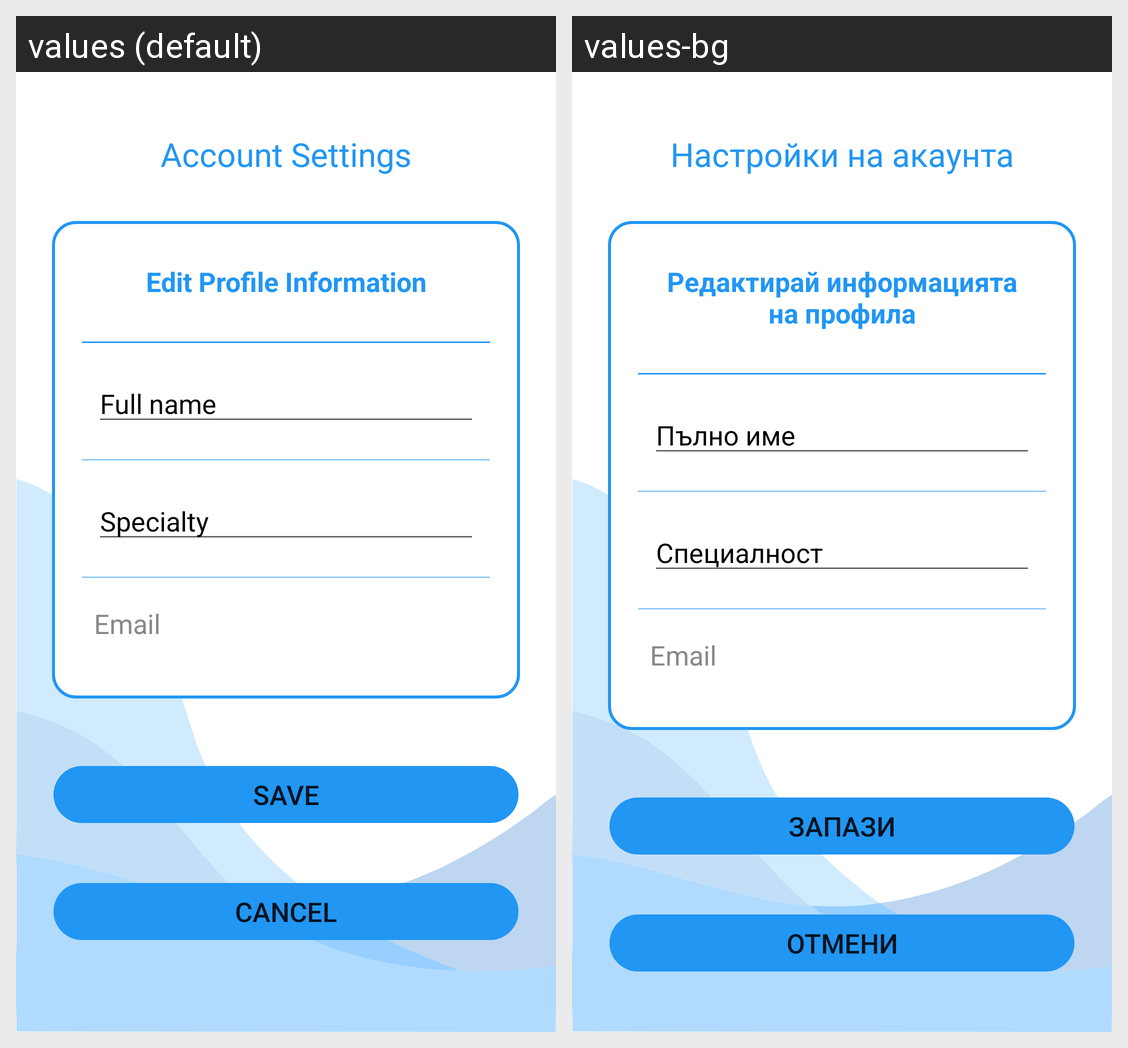

For this localized Android screen grid, give each drawn string resource with its value in every locale shown.
Android screen res/layout/activity_edit_profile.xml rendered under 2 locales, left to right: values (default), values-bg. Device: Nexus 5 (rendered at 1080×1920; each locale shown at half size, 540×960, under a caption strip naming it); theme Theme.TimeTableNew.
Strings drawn on this screen, with the default value and each locale's value (text and hints the layout hard-codes, and strings that could not be matched under every locale, appear in the picture but are not listed):

account_settings
  values: Account Settings
  values-bg: Настройки на акаунта

edit_profile_information
  values: Edit Profile Information
  values-bg: Редактирай информацията на профила

full_name
  values: Full name
  values-bg: Пълно име

specialty
  values: Specialty
  values-bg: Специалност

email
  values: Email
  values-bg: Email

save
  values: Save
  values-bg: Запази

cancel
  values: Cancel
  values-bg: Отмени
